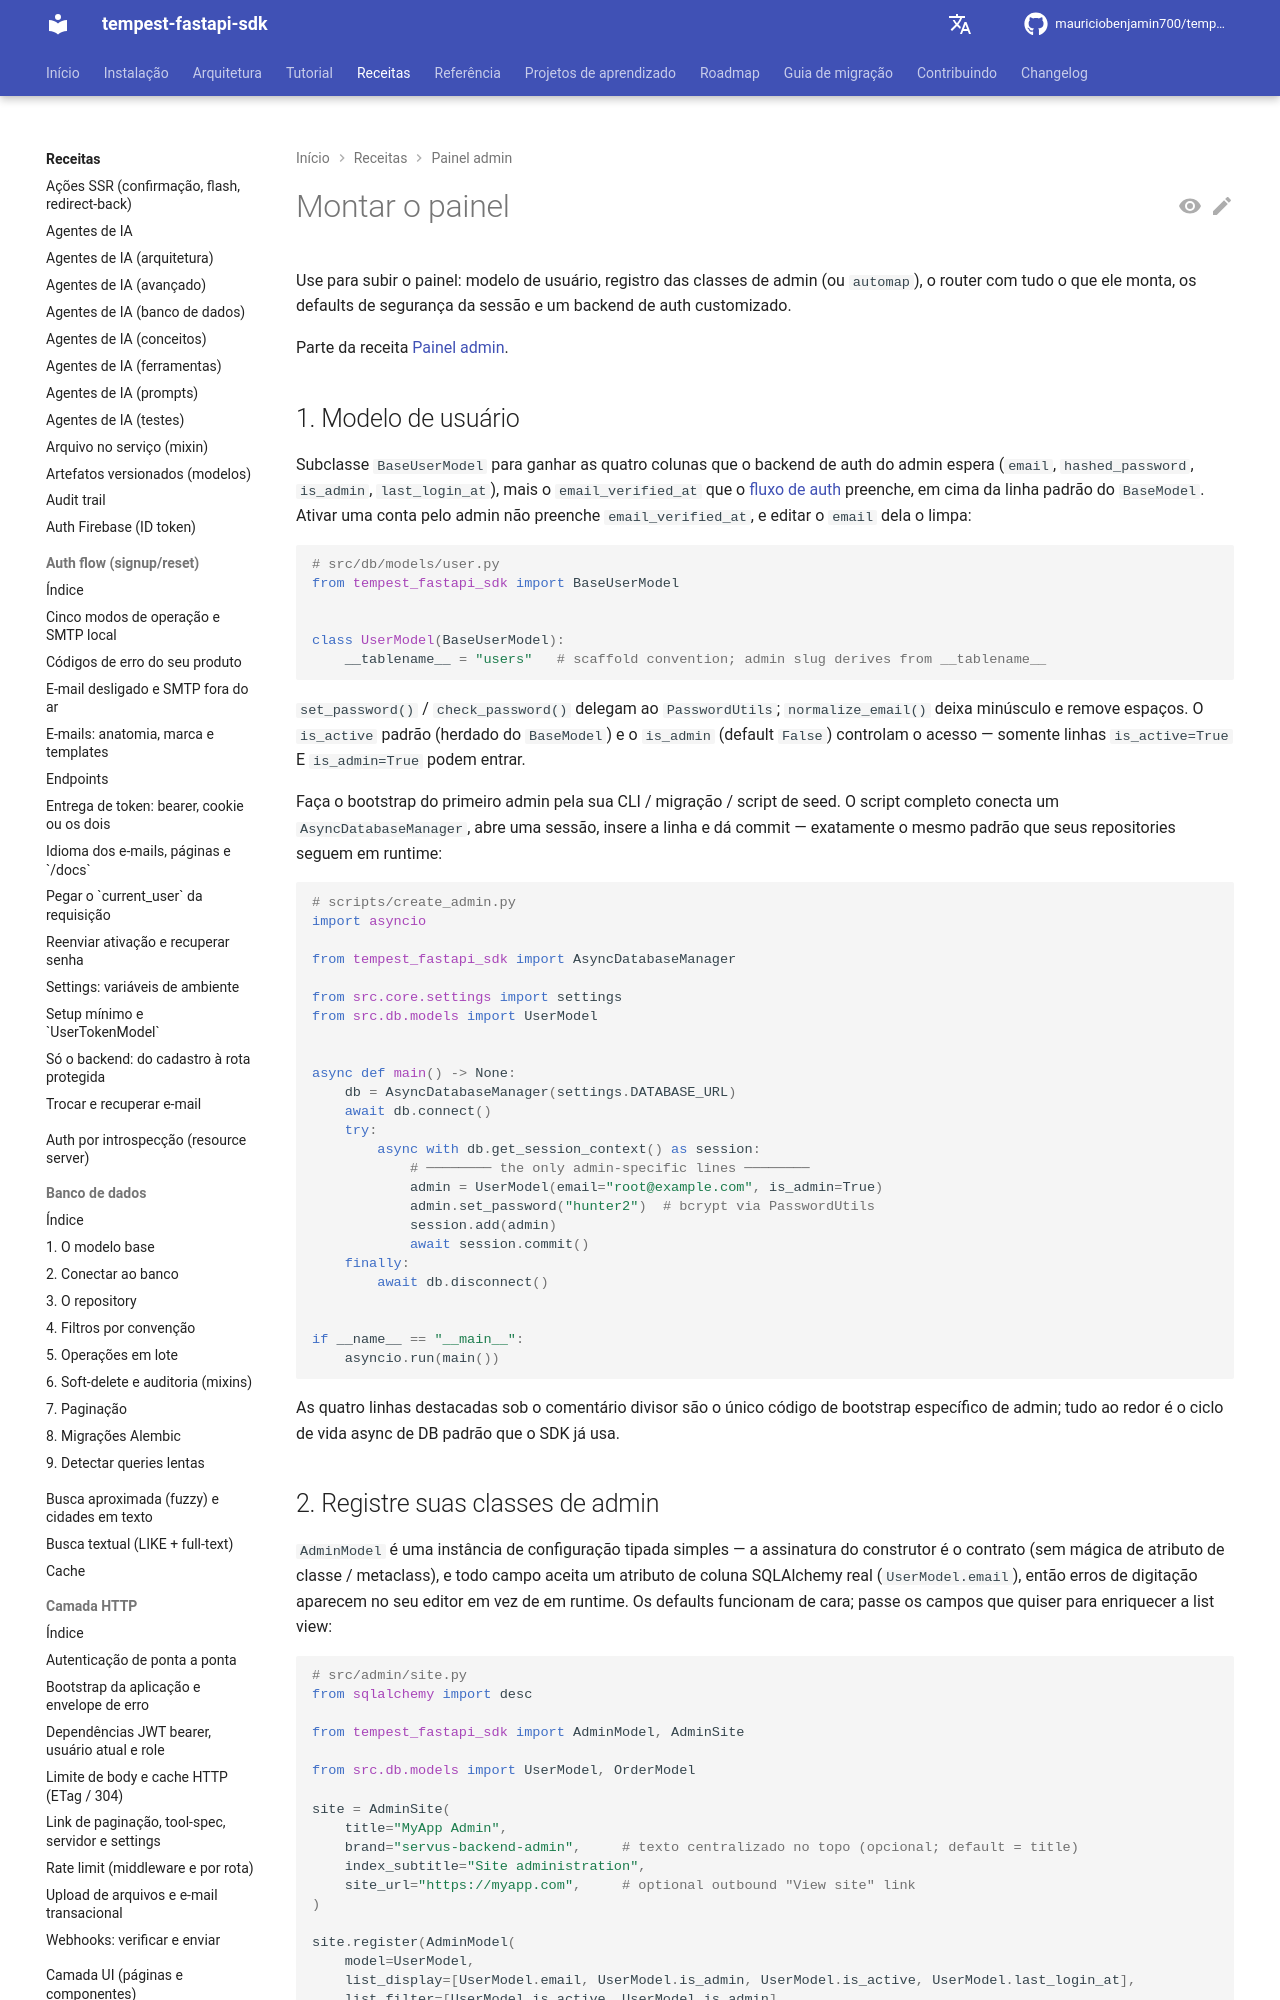

repository: mauriciobenjamin700/tempest-fastapi-sdk · page: recipes/admin/setup/index.html · generator: mkdocs

---
description: "Use para subir o painel admin: modelo de usuário com `BaseUserModel`, registro das classes ou `automap`, router, defaults da sessão e backend de auth próprio."
---

# Montar o painel

Use para subir o painel: modelo de usuário, registro das classes de admin (ou `automap`), o router com tudo o que ele monta, os defaults de segurança da sessão e um backend de auth customizado.

Parte da receita [Painel admin](../admin.md).

## 1. Modelo de usuário

Subclasse `BaseUserModel` para ganhar as quatro colunas que o backend de auth do admin espera (`email`, `hashed_password`, `is_admin`, `last_login_at`), mais o `email_verified_at` que o [fluxo de auth](../auth-flow/email-change.md#o-que-conta-como-e-mail-verificado) preenche, em cima da linha padrão do `BaseModel`. Ativar uma conta pelo admin não preenche `email_verified_at`, e editar o `email` dela o limpa:

```python
# src/db/models/user.py
from tempest_fastapi_sdk import BaseUserModel


class UserModel(BaseUserModel):
    __tablename__ = "users"   # scaffold convention; admin slug derives from __tablename__
```

`set_password()` / `check_password()` delegam ao `PasswordUtils`; `normalize_email()` deixa minúsculo e remove espaços. O `is_active` padrão (herdado do `BaseModel`) e o `is_admin` (default `False`) controlam o acesso — somente linhas `is_active=True` E `is_admin=True` podem entrar.

Faça o bootstrap do primeiro admin pela sua CLI / migração / script de seed. O script completo conecta um `AsyncDatabaseManager`, abre uma sessão, insere a linha e dá commit — exatamente o mesmo padrão que seus repositories seguem em runtime:

```python
# scripts/create_admin.py
import asyncio

from tempest_fastapi_sdk import AsyncDatabaseManager

from src.core.settings import settings
from src.db.models import UserModel


async def main() -> None:
    db = AsyncDatabaseManager(settings.DATABASE_URL)
    await db.connect()
    try:
        async with db.get_session_context() as session:
            # ──────── the only admin-specific lines ────────
            admin = UserModel(email="root@example.com", is_admin=True)
            admin.set_password("hunter2")  # bcrypt via PasswordUtils
            session.add(admin)
            await session.commit()
    finally:
        await db.disconnect()


if __name__ == "__main__":
    asyncio.run(main())
```

As quatro linhas destacadas sob o comentário divisor são o único código de bootstrap específico de admin; tudo ao redor é o ciclo de vida async de DB padrão que o SDK já usa.
